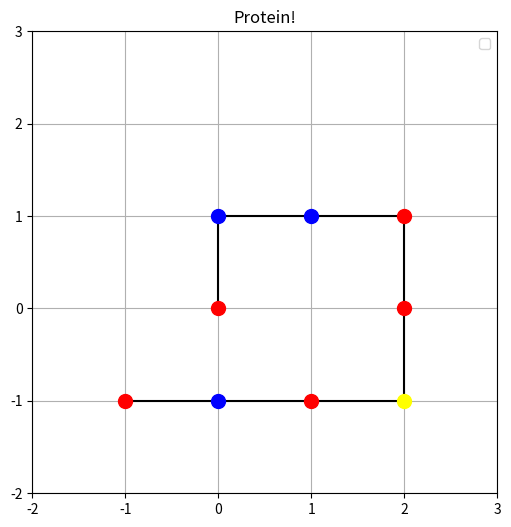

Write Python code to recreate this figure.
# [redacted]
# [redacted]
# [redacted]

import matplotlib.pyplot as plt


def visualise(protein):

    colors = {
        "H" : "red",
        "P" : "blue",
        "C" : "yellow",
    }

    L_color = []
    L_label = []

    L_x = []
    L_y = []

    for acid in protein:
        L_color.append(colors[acid[0]])
        L_x.append(acid[1])
        L_y.append(acid[2])

    x_min = min(L_x) - 1
    x_max = max(L_x) + 1
    y_min = min(L_y) - 1
    y_max = max(L_y) + 1

    plt.figure("Folded protein", figsize = (6, 6))

    plt.plot(L_x, L_y, '-', color = "black")

    for i, color in enumerate(L_color):
        plt.plot(L_x[i], L_y[i], 'o', color = color, markersize = 10)

    plt.xlim([min([x_min, y_min]), max([x_max, y_max])])
    plt.ylim([min([x_min, y_min]), max([x_max, y_max])])

    plt.title("Protein!")

    plt.grid(axis = "both")
    plt.legend(loc = "upper right")

    plt.show()


def dictionary_hist(dictionary):
    print(dictionary.keys())
    print(list(dictionary.keys()))

    plt.bar(x = list(dictionary.keys()), height = dictionary.values(), width = 0.8)
    plt.show()


if __name__ == "__main__":
    '''
    protein als txt file opslaan en hier parsen en plotten?
    '''
    test_protein = [["H",0,0], ["P",0,1], ["P",1,1], ["H",2,1], ["H",2,0], ["C",2,-1], ["H",1,-1], ["P",0, -1], ["H",-1,-1]]
    visualise(test_protein)
